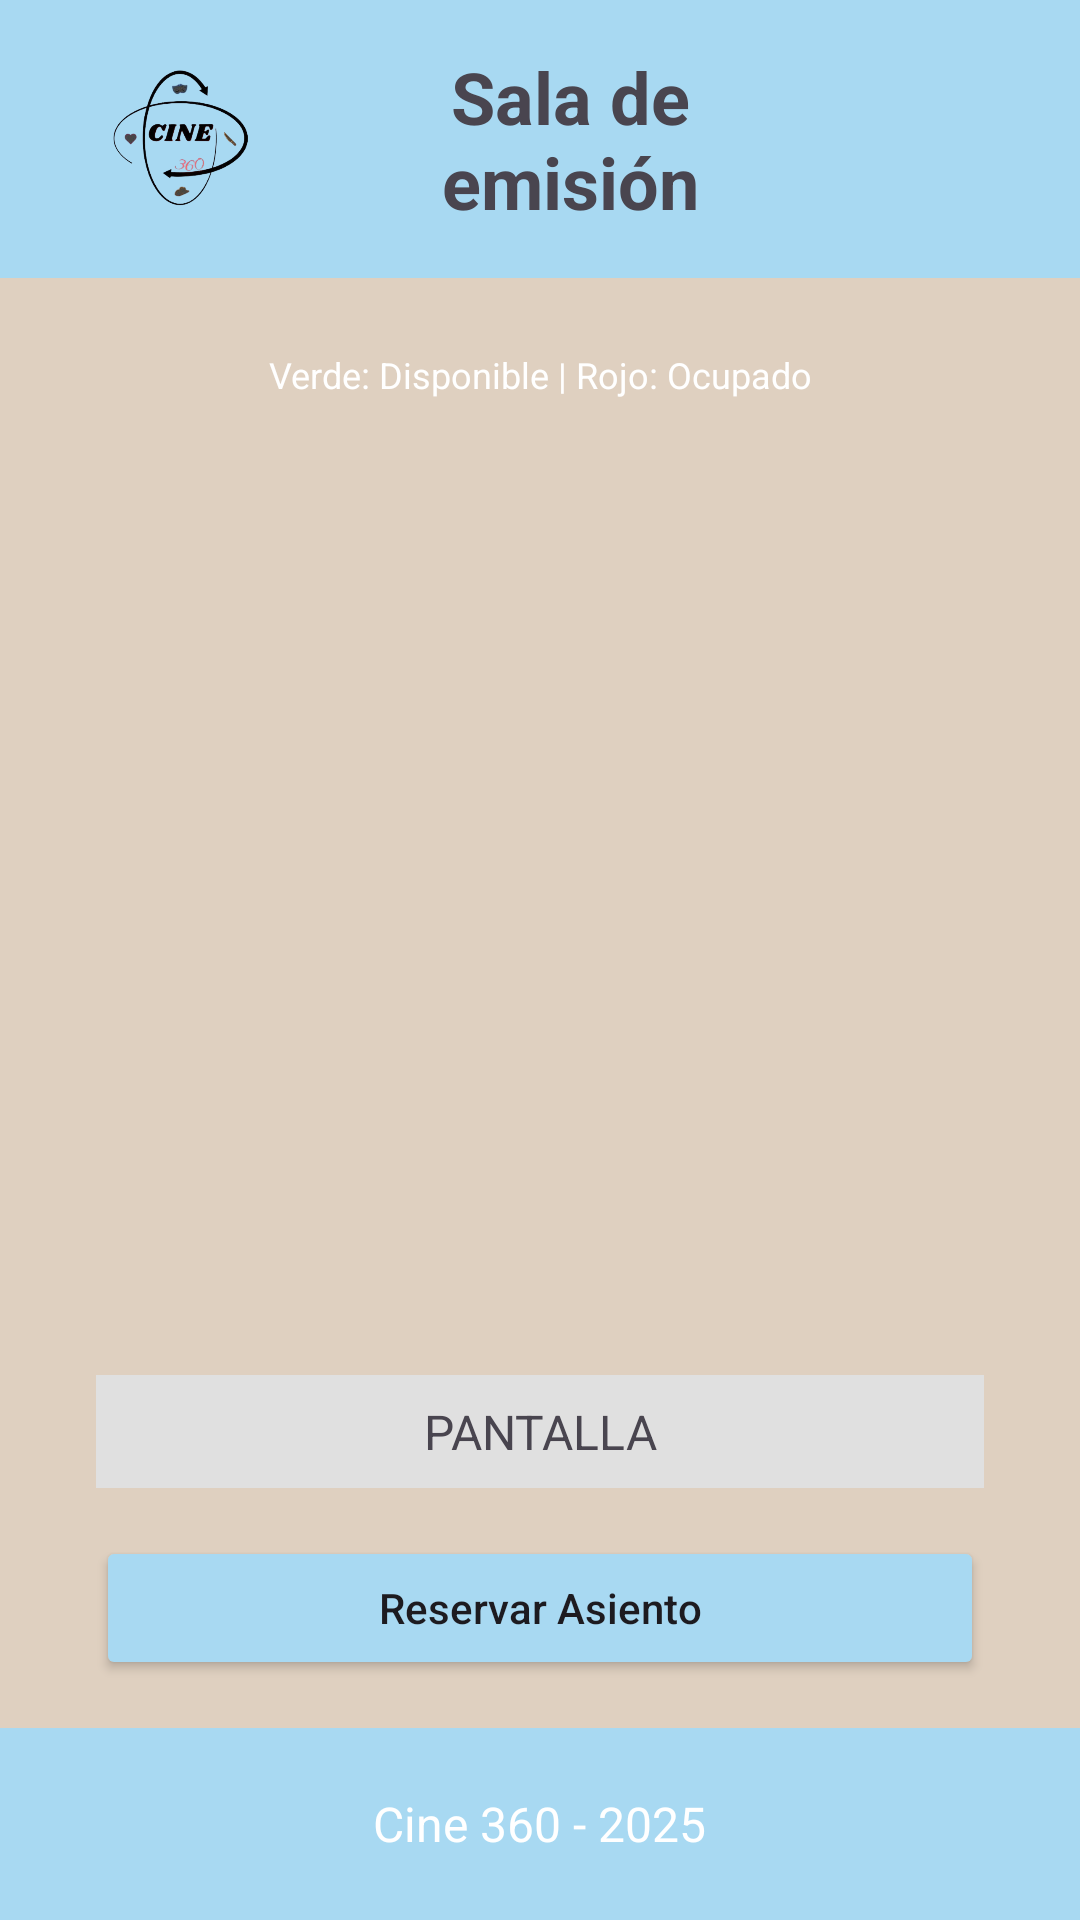

This screen was rendered from an Android layout file. Write that file and the resources it references.
<!-- AndroidManifest.xml: application theme Theme.Cine360 -->
<!-- res/layout/activity_sala.xml -->
<?xml version="1.0" encoding="utf-8"?>
<androidx.constraintlayout.widget.ConstraintLayout xmlns:android="http://schemas.android.com/apk/res/android"
    xmlns:app="http://schemas.android.com/apk/res-auto"
    xmlns:tools="http://schemas.android.com/tools"
    android:layout_width="match_parent"
    android:layout_height="match_parent"
    tools:context=".Activity.Sala.SalaActivity"
    android:background="@color/fondo">

    <androidx.constraintlayout.widget.ConstraintLayout
        android:id="@+id/headerLayout"
        android:layout_width="match_parent"
        android:layout_height="wrap_content"
        android:background="@color/Header"
        app:layout_constraintTop_toTopOf="parent"
        app:layout_constraintStart_toStartOf="parent"
        app:layout_constraintEnd_toEndOf="parent">

        <TextView
            android:id="@+id/textViewSalaTitulo"
            android:layout_width="0dp"
            android:layout_height="wrap_content"
            android:gravity="center"
            android:padding="16dp"
            android:text="Sala de emisión"
            android:textSize="24sp"
            android:textStyle="bold"
            app:layout_constraintTop_toTopOf="parent"
            app:layout_constraintStart_toEndOf="@+id/imageViewLogo"
            app:layout_constraintEnd_toStartOf="@+id/imageAjustes" />

        <ImageView
            android:id="@+id/imageAjustes"
            android:layout_width="70dp"
            android:layout_height="40dp"
            android:layout_marginEnd="16dp"
            android:contentDescription="Ajustes"
            android:src="@drawable/ajsutes"
            android:scaleType="fitCenter"
            app:layout_constraintEnd_toEndOf="parent"
            app:layout_constraintTop_toTopOf="parent"
            app:layout_constraintBottom_toBottomOf="@+id/textViewSalaTitulo" />

        <ImageView
            android:id="@+id/imageViewLogo"
            android:layout_width="90dp"
            android:layout_height="70dp"
            android:layout_marginStart="16dp"
            android:contentDescription="Logo"
            android:src="@drawable/logo"
            android:scaleType="fitCenter"
            app:layout_constraintStart_toStartOf="parent"
            app:layout_constraintTop_toTopOf="parent"
            app:layout_constraintBottom_toBottomOf="@+id/textViewSalaTitulo" />

    </androidx.constraintlayout.widget.ConstraintLayout>

    <TextView
        android:id="@+id/textViewLeyenda"
        android:layout_width="wrap_content"
        android:layout_height="wrap_content"
        android:layout_marginTop="24dp"
        android:text="Verde: Disponible | Rojo: Ocupado"
        android:textSize="12sp"
        android:textColor="@color/white"
        app:layout_constraintTop_toBottomOf="@+id/headerLayout"
        app:layout_constraintEnd_toEndOf="parent"
        app:layout_constraintStart_toStartOf="parent" />

    <LinearLayout
        android:id="@+id/footerIcons"
        android:layout_width="match_parent"
        android:layout_height="?attr/actionBarSize"
        android:background="@color/Header"
        android:gravity="center"
        android:orientation="horizontal"
        app:layout_constraintBottom_toBottomOf="parent"
        app:layout_constraintStart_toStartOf="parent"
        app:layout_constraintEnd_toEndOf="parent">

        <TextView
            android:layout_width="wrap_content"
            android:layout_height="wrap_content"
            android:text="Cine 360 - 2025"
            android:textColor="@color/white"
            android:textSize="16sp" />

    </LinearLayout>

    <LinearLayout
        android:id="@+id/linearLayoutBotones"
        android:layout_width="0dp"
        android:layout_height="wrap_content"
        android:orientation="horizontal"
        android:layout_marginStart="32dp"
        android:layout_marginEnd="32dp"
        android:layout_marginBottom="16dp"
        app:layout_constraintBottom_toTopOf="@+id/footerIcons"
        app:layout_constraintEnd_toEndOf="parent"
        app:layout_constraintStart_toStartOf="parent">

        <Button
            android:id="@+id/btnConfirmar"
            android:layout_width="0dp"
            android:layout_height="wrap_content"
            android:layout_weight="1"
            android:backgroundTint="@color/Header"
            android:text="Reservar Asiento"
            android:textAllCaps="false"
            android:textSize="14sp" />
    </LinearLayout>

    <TextView
        android:id="@+id/textViewPantalla"
        android:layout_width="0dp"
        android:layout_height="wrap_content"
        android:layout_marginStart="32dp"
        android:layout_marginEnd="32dp"
        android:layout_marginBottom="16dp"
        android:background="#E0E0E0"
        android:padding="8dp"
        android:text="PANTALLA"
        android:textAlignment="center"
        android:textSize="16sp"
        app:layout_constraintBottom_toTopOf="@+id/linearLayoutBotones"
        app:layout_constraintEnd_toEndOf="parent"
        app:layout_constraintStart_toStartOf="parent" />


    <androidx.recyclerview.widget.RecyclerView
        android:id="@+id/recyclerViewAsientos"
        android:layout_width="0dp"
        android:layout_height="0dp"
        android:layout_marginStart="16dp"
        android:layout_marginTop="8dp"
        android:layout_marginEnd="16dp"
        android:layout_marginBottom="24dp"
        android:scrollbars="vertical"
        android:background="@color/fondo"
        app:layout_constraintBottom_toTopOf="@+id/textViewPantalla"
        app:layout_constraintEnd_toEndOf="parent"
        app:layout_constraintStart_toStartOf="parent"
        app:layout_constraintTop_toBottomOf="@+id/textViewLeyenda" />

</androidx.constraintlayout.widget.ConstraintLayout>
<!-- resources referenced by this layout -->
<resources>
  <color name="Header">#A8D9F2</color>
  <color name="fondo">#DFD0C0</color>
  <color name="white">#FFFFFFFF</color>
  <!-- drawable logo: png bitmap (drawable, 75151 bytes) -->
  <style name="Theme.Cine360" parent="Base.Theme.Cine360" />
  <style name="Base.Theme.Cine360" parent="Theme.Material3.DayNight.NoActionBar">
          
          
      </style>
</resources>
